Run: headless pygame with SDL's dummy video driver; simulated clock (each Clock.tick advances the game by its frame time, no real sleeping); random seed 0; keys injected as events and as key.get_pressed() state; no mouse input.
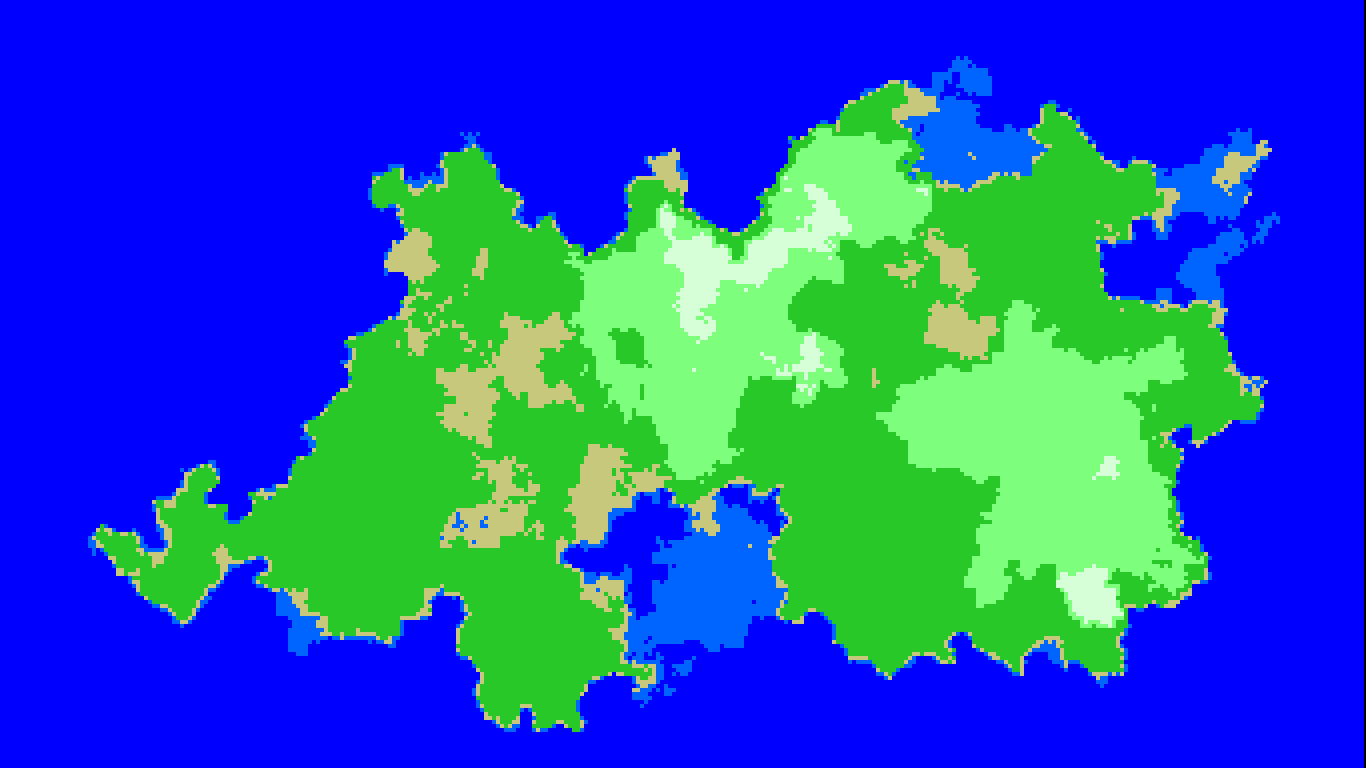
Frame 1 of 4 · flips 1–60 · no input
Frame 2 of 4 · flips 61–180 · tapped SPACE, RETURN · held RIGHT (→), D · screen unchanged from frame 1, image omitted
Frame 3 of 4 · flips 181–300 · held DOWN (↓), S · screen unchanged from frame 2, image omitted
Frame 4 of 4 · flips 301–420 · held LEFT (←), A, UP (↑), W · screen unchanged from frame 3, image omitted

The pygame program that drew these frames:

import random

import pygame


class Cell:

    def __init__(self, pos):

        self.position = pos
        self.height = None
        self.color = 0
        self.is_water = False
        self.contains = []
        self.resources = []

    def __iter__(self):
        return len(self.contains) > 1

    def get_neighbors(self, reach, cells):

        neighbors = []
        for row in range(self.position[0] - reach, self.position[0] + reach + 1):
            for col in range(self.position[1] - reach, self.position[1] + reach + 1):
                try:
                    if cells[row][col].height is not None:
                        neighbors.append(cells[row][col])
                except:
                    pass

        # for cell in cells:
        #     if self.position[0] - reach <= cell.position[0] <= self.position[0] + reach and \
        #             self.position[1] - reach <= cell.position[1] <= reach + self.position[1] and \
        #             cell.height:
        #         neighbors.append(cell)
        return neighbors


class Map:

    def __init__(self, w, h, cell_size):
        self.width = w // cell_size
        self.height = h // cell_size
        self.cell_size = cell_size
        self.grid = [[Cell([x, y]) for y in range(self.height)] for x in range(self.width)]
        self.cells = [cell for row in self.grid for cell in row]
        self.make_ocean()
        self.set_levels()
        self.set_color()
        self.non_ocean = [cell for cell in self.cells if cell.is_water is False]
        self.affected_cells = []
        self.resources = []
        self.make_resources()


        print(len(self.cells))
        print(len(self.non_ocean))
        print(self.width, self.height)

    def make_ocean(self):
        wmin = 0 + self.width // 50
        hmin = 0 + self.height // 50
        wmax = self.width - self.width // 50
        print(wmax)
        hmax = self.height - self.height // 50
        for cell in self.cells:
            if cell.position[0] <= wmin:
                cell.height = random.randint(0, 49)
            if cell.position[0] >= wmax - 1:
                cell.height = random.randint(0, 49)
            if cell.position[1] <= hmin:
                cell.height = random.randint(0, 49)
            if cell.position[1] >= hmax - 1:
                cell.height = random.randint(0, 49)

    def set_levels(self):
        random.shuffle(self.cells)
        for num, cell in enumerate(self.cells):
            if num % 1000 == 0:
                print(f"{num/len(self.cells)*100:.2f}%")
            if cell.height is None:

                for reach in range(1, self.width//10):
                    neighbors = cell.get_neighbors(reach, self.grid)
                    # print(reach, len(neighbors))
                    if not neighbors:
                        continue
                    change_rate = reach * 1.005
                    break

                if not neighbors:
                    cell.height = random.randint(50, 189)
                    continue

                total = 0
                for n in neighbors:
                    total += n.height

                mean = (total / len(neighbors))
                if mean > 160:
                    final = mean + random.uniform(-change_rate * 1.5, change_rate)
                elif mean < 40:
                    final = mean + random.uniform(-change_rate, change_rate * 1.5)
                else:
                    final = mean + random.uniform(-change_rate, change_rate)
                if final > 199:
                    final = 199
                elif final < 0:
                    final = 0

                cell.height = final

    def set_color(self):

        for cell in self.cells:
            if cell.height <= 65:
                cell.color = (0, 0, 255)
                cell.is_water = True
            elif cell.height <= 75:
                cell.color = (0, 100, 255)
            elif cell.height <= 85:
                cell.color = (200, 200, 125)
            elif cell.height <= 150:
                cell.color = (40, 200, 40)
            elif cell.height <= 180:
                cell.color = (125, 255, 125)
            elif cell.height > 180:
                cell.color = (215, 255, 215)

    def make_resources(self, num=30):
        resources = []
        for i in range(num):
            resources.append(Resource(self, None, resources))

        self.resources = resources


class Resource:

    def __init__(self, world, pos, resources):
        if pos is None:
            pos = random.sample(world.non_ocean, 1)[0]
            Found = False

            while not Found:
                if len(resources) == 0:
                    Found = True

                count = 0
                for resource in resources:
                    if pos in resource.get_neighbors(20, world):
                        pos = random.sample(world.non_ocean, 1)[0]
                    else:
                        count += 1

                if count == len(resources):
                    Found = True

        pos.resources.append(self)
        self.position = [(pos.position[0] * world.cell_size) + random.randrange(world.cell_size),
                         (pos.position[1] * world.cell_size) + random.randrange(world.cell_size)]
        self.color = (0, 0, 0)
        self.worth = 5

    def get_neighbors(self, reach, world):
        neighbors = []
        for row in range(self.position[0] - reach, self.position[0] + reach + 1):
            for col in range(self.position[1] - reach, self.position[1] + reach + 1):
                try:
                    neighbors.append(world.grid[row][col])
                except:
                    pass
        return neighbors


if __name__ == '__main__':

    WIDTH, HEIGHT = 1366, 768
    cell_size = 4
    map = Map(WIDTH, HEIGHT, cell_size)

    pygame.init()
    screen = pygame.display.set_mode((WIDTH, HEIGHT))

    clock = pygame.time.Clock()

    screen.fill((0, 0, 0))

    for cell in map.cells:
        pygame.draw.rect(screen, cell.color,
                         (cell.position[0] * cell_size, cell.position[1] * cell_size, cell_size, cell_size))

    while True:

        clock.tick(30)

        for event in pygame.event.get():
            if event.type == pygame.QUIT:
                pygame.quit()



        pygame.display.flip()
